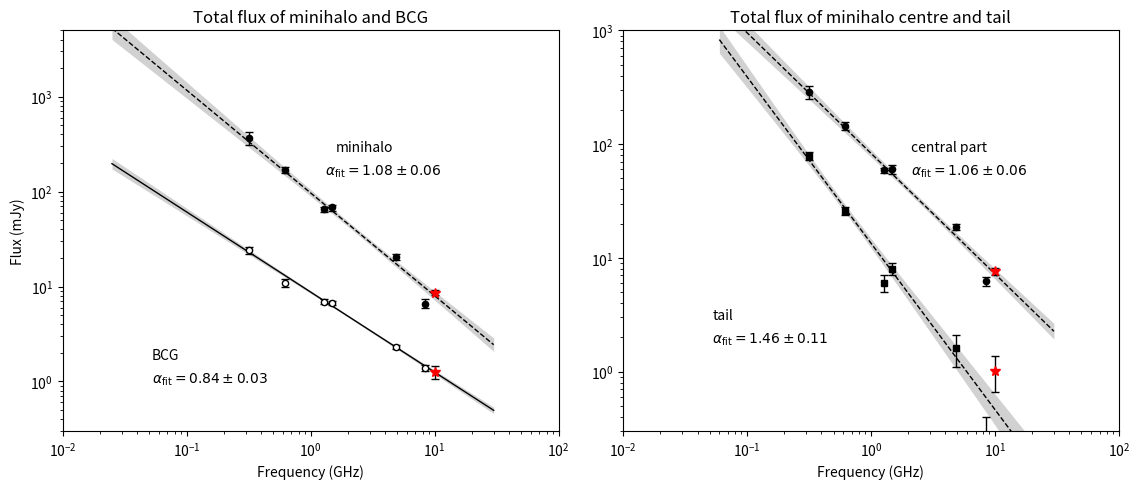
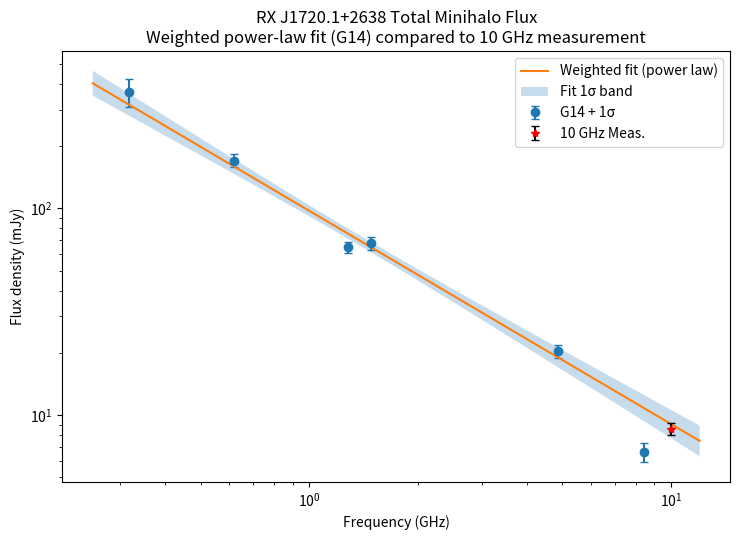
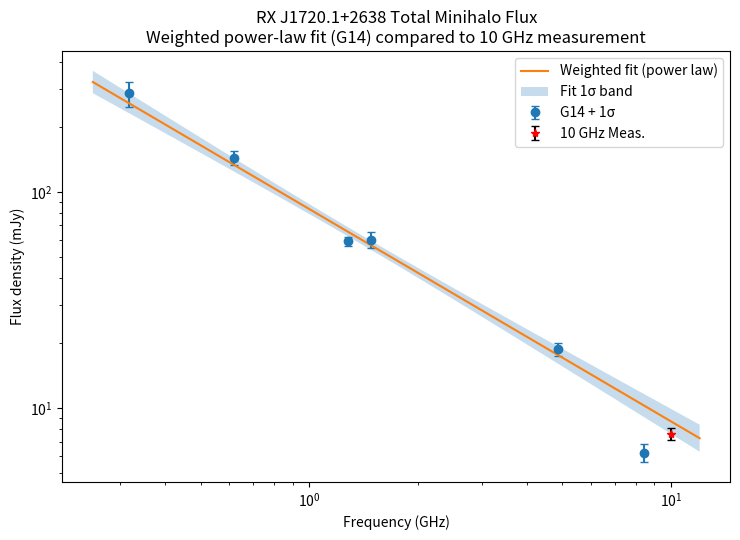
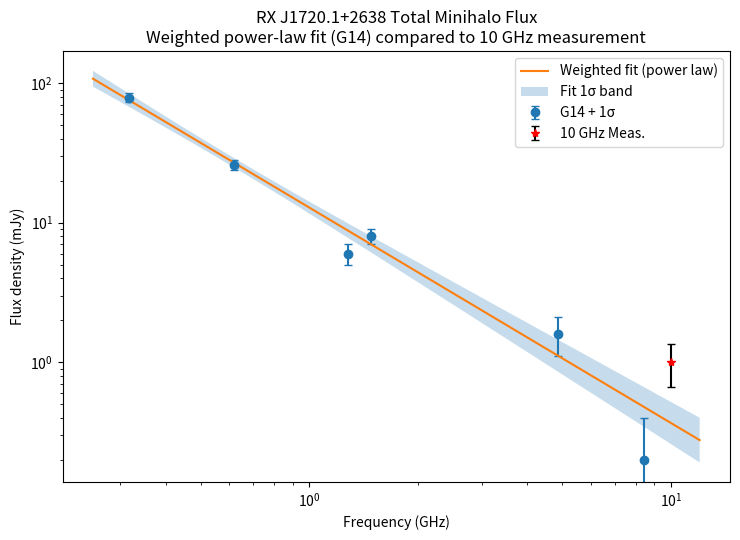

Here is the Python script that generated these plots, in order:
import math
from dataclasses import dataclass
from typing import Callable, Tuple, Optional

import numpy as np
import pandas as pd
import matplotlib.pyplot as plt

@dataclass(frozen=True)
class PowerLawFit:
    """
    Power-law fit in log10-space:

        log10(S) = a * log10(nu) + b
        S = beta * nu^{-alpha}, where alpha = -a, beta = 10**b

    Attributes
    ----------
    a, b : float
        Linear coefficients in log10 space.
    cov : (2,2) ndarray
        Covariance matrix of [a, b].
    alpha, beta : float
        Power-law parameters S = beta * nu^{-alpha}.
    sigma_alpha, sigma_b : float
        1-sigma uncertainties on alpha and b (in log10 space).
    """
    a: float
    b: float
    cov: np.ndarray
    alpha: float
    beta: float
    sigma_alpha: float
    sigma_b: float

    def predict_S(self, nu: np.ndarray | float) -> np.ndarray | float:
        """Predict S(nu) in mJy."""
        x = np.log10(nu)
        y = self.b + self.a * x
        return 10.0 ** y

    def sigma_y_at(self, nu: np.ndarray | float) -> np.ndarray | float:
        """Uncertainty of y=log10(S) at frequency nu. (Logspace)"""
        x = np.log10(nu)
        v = np.vstack([np.atleast_1d(x), np.ones_like(np.atleast_1d(x))])  # shape (2, N)
        var_y = (v * (self.cov @ v)).sum(axis=0)
        sig_y = np.sqrt(var_y)
        return sig_y if np.ndim(x) else sig_y.item()

    def sigma_S_at(self, nu: np.ndarray | float) -> np.ndarray | float:
        """Uncertainty of S at frequency nu via error propagation. (Linear space)"""
        S = self.predict_S(nu)
        sig_y = self.sigma_y_at(nu)
        sig_S = np.log(10.0) * S * sig_y
        return sig_S


def fit_powerlaw(freq: np.ndarray, flux: np.ndarray, flux_err: np.ndarray) -> PowerLawFit:
    """
    Weighted linear fit in log10-space. Weights are 1/sigma_y, where
    sigma_y = flux_err / (ln(10)*flux).

    Returns a PowerLawFit with helpers to evaluate S(nu) and uncertainties.
    """
    freq = np.asarray(freq, dtype=float)
    flux = np.asarray(flux, dtype=float)
    flux_err = np.asarray(flux_err, dtype=float)

    # y = log10(S), x = log10(nu), sigma_y by propagation
    x = np.log10(freq)
    y = np.log10(flux)
    sigma_y = flux_err / (flux * np.log(10.0))
    w = 1.0 / sigma_y

    coeffs, cov = np.polyfit(x, y, 1, w=w, cov=True)
    a, b = coeffs
    alpha = -a
    beta = 10.0 ** b
    sigma_alpha = math.sqrt(cov[0, 0])  # same as sigma_a; sign doesn’t matter for alpha
    sigma_b = math.sqrt(cov[1, 1])

    return PowerLawFit(a=a, b=b, cov=cov, alpha=alpha, beta=beta,
                       sigma_alpha=sigma_alpha, sigma_b=sigma_b)


def prepare_plot_band(fit: PowerLawFit,
                      nu_min: float,
                      nu_max: float,
                      n_points: int = 400) -> Tuple[np.ndarray, np.ndarray, np.ndarray, np.ndarray]:
    """
    Produce log-spaced grid and the 1σ band around the fit, ready for plotting.

    Returns
    -------
    nu_grid, S_fit, S_lower, S_upper
    """
    nu_grid = np.logspace(np.log10(nu_min), np.log10(nu_max), n_points)
    S_fit = fit.predict_S(nu_grid)
    sig_y = fit.sigma_y_at(nu_grid)
    # Convert ±sigma in log space to multiplicative bounds in linear space
    S_upper = 10.0 ** (np.log10(S_fit) + sig_y)
    S_lower = 10.0 ** (np.log10(S_fit) - sig_y)
    return nu_grid, S_fit, S_lower, S_upper


def point_deviation_from_fit(fit: PowerLawFit,
                             nu_meas: float,
                             S_meas: float,
                             sigma_meas: float) -> Tuple[float, float, float, float]:
    """
    Compare a single measurement against the fit at nu_meas.

    Returns
    -------
    S_pred : float
        Predicted flux from the fit.
    sigma_pred : float
        1σ uncertainty from the fit at nu_meas.
    z_fit : float
        (S_meas - S_pred) / sigma_pred      — deviation vs. fit uncertainty only.
    z_combined : float
        (S_meas - S_pred) / sqrt(sigma_pred^2 + sigma_meas^2) — combined uncertainty.
    """
    S_pred = float(fit.predict_S(nu_meas))
    sigma_y_pred = float(fit.sigma_y_at(nu_meas))
    sigma_y_meas = float(S_sigma) / (float(S_meas) * math.log(10.0)) 
    # Logspace uncertainty
    sigma_y_comb = math.hypot(sigma_y_pred, sigma_y_meas)
    # Logspace difference
    y_diff = (math.log10(S_meas) - math.log10(S_pred))
    # 
    return 


# --- Helpers ---
def _scatter_with_errors(ax, f, s, e, *, label=None, facecolor="k", edgecolor="k", marker="o", star_color="r", star_marker="*", star_ms=7.0):
    # ax.errorbar(f, s, yerr=e, fmt=marker, mec=edgecolor, mfc=facecolor,
    #             ecolor=edgecolor, elinewidth=1.0, ms=4.5, lw=0.0, capsize=3, label=label)
    if f.size > 1:
        ax.errorbar(
            f[:-1], s[:-1], yerr=e[:-1],
            fmt=marker, mec=edgecolor, mfc=facecolor,
            ecolor=edgecolor, elinewidth=1.0, ms=4.5, lw=0.0, capsize=3,
            label=label  # keep the legend on the bulk points
        )

    # Last point is own
    ax.errorbar(
        f[-1], s[-1], yerr=e[-1],
        fmt=star_marker, mec=star_color, mfc=star_color,
        ecolor=edgecolor, elinewidth=1.0, ms=star_ms, lw=0.0, capsize=3,
        label=None  # avoid duplicate legend entry
    )


def _fit_line(ax, fit: PowerLawFit, fmin: float, fmax: float, *, ls="--", color="k", lw=1.0, n=200):
    g = np.logspace(np.log10(fmin), np.log10(fmax), n)
    ax.plot(g, fit.predict_S(g), ls=ls, color=color, lw=lw)
    return g

def _fit_with_band(ax, fit, fmin, fmax, *, color="k", ls="--", lw=1.0, alpha=0.18, n_points=400):
    nu, S_fit, S_lo, S_up = prepare_plot_band(fit, fmin, fmax, n_points=n_points)
    ax.fill_between(nu, S_lo, S_up, alpha=alpha, linewidth=0, color=color)
    ax.plot(nu, S_fit, ls=ls, lw=lw, color=color)


def _alpha_text(alpha: float, sigma: float) -> str:
    return rf"$\alpha_{{\rm fit}}={alpha:.2f}\pm{sigma:.2f}$"


# --- Plotting ---
def plot_rxj1720_seds(
    *,
    # Panel (a)
    minihalo: Tuple[np.ndarray, np.ndarray, np.ndarray],
    bcg: Tuple[np.ndarray, np.ndarray, np.ndarray],
    # Panel (b)
    central: Tuple[np.ndarray, np.ndarray, np.ndarray],
    tail: Tuple[np.ndarray, np.ndarray, np.ndarray],
    fig_size=(11.5, 5.0),
    savepath: Optional[str] = None,
):
    fig, (axA, axB) = plt.subplots(1, 2, figsize=fig_size)

    # ---------- Panel (a): minihalo + BCG ----------
    f_mh, s_mh, e_mh = minihalo
    f_bcg, s_bcg, e_bcg = bcg

    fit_mh = fit_powerlaw(f_mh, s_mh, e_mh)
    fit_bcg = fit_powerlaw(f_bcg, s_bcg, e_bcg)

    _scatter_with_errors(axA, f_mh, s_mh, e_mh, facecolor="k", edgecolor="k")
    _scatter_with_errors(axA, f_bcg, s_bcg, e_bcg, facecolor="w", edgecolor="k")

    # Fit lines (dashed) spanning the panel’s frequency range
    fmin_a = 0.025  # in GHz
    fmax_a = 30
    _fit_with_band(axA, fit_mh, fmin_a, fmax_a)
    _fit_with_band(axA, fit_bcg, fmin_a, fmax_a, ls="-", lw=1.0)

    axA.set_xscale("log")
    axA.set_yscale("log")
    axA.set_xlabel("Frequency (GHz)")
    axA.set_ylabel("Flux (mJy)")
    axA.set_title("Total flux of minihalo and BCG")
    axA.set_xlim(0.01, 100)
    axA.set_ylim(0.3, 5000)
    axA.text(0.55, 0.70, "minihalo", transform=axA.transAxes)
    axA.text(0.53, 0.64, _alpha_text(fit_mh.alpha, fit_mh.sigma_alpha), transform=axA.transAxes)
    axA.text(0.18, 0.18, "BCG", transform=axA.transAxes)
    axA.text(0.18, 0.12, _alpha_text(fit_bcg.alpha, fit_bcg.sigma_alpha), transform=axA.transAxes)

    # ---------- Panel (b): central + tail ----------
    f_c, s_c, e_c = central
    f_t, s_t, e_t = tail

    fit_c = fit_powerlaw(f_c, s_c, e_c)
    fit_t = fit_powerlaw(f_t, s_t, e_t)

    _scatter_with_errors(axB, f_c, s_c, e_c, facecolor="k", edgecolor="k")
    _scatter_with_errors(axB, f_t, s_t, e_t, facecolor="k", edgecolor="k", marker="s")

    fmin_b = 0.06   # (60 MHz)
    fmax_b = 30.0   # 30 GHz
    _fit_with_band(axB, fit_c, fmin_b, fmax_b)
    _fit_with_band(axB, fit_t, fmin_b, fmax_b)

    axB.set_xscale("log")
    axB.set_yscale("log")
    axB.set_xlabel("Frequency (GHz)")
    axB.set_title("Total flux of minihalo centre and tail")
    axB.set_xlim(0.01, 100)
    axB.set_ylim(0.3, 1000)
    axB.text(0.58, 0.70, "central part", transform=axB.transAxes)
    axB.text(0.58, 0.64, _alpha_text(fit_c.alpha, fit_c.sigma_alpha), transform=axB.transAxes)
    axB.text(0.18, 0.28, "tail", transform=axB.transAxes)
    axB.text(0.18, 0.22, _alpha_text(fit_t.alpha, fit_t.sigma_alpha), transform=axB.transAxes)

    # Cosmetics to echo the paper’s feel
    for ax in (axA, axB):
        ax.minorticks_on()
        ax.grid(False)
        # clean legend-less layout
    fig.tight_layout(w_pad=1.5)

    if savepath:
        fig.savefig(savepath, dpi=300, bbox_inches="tight")
    return fig


# --- Data ---
mh_freq = np.array([0.317, 0.617, 1.28, 1.48, 4.86, 8.44, 10])
mh_flux = np.array([365,   170,   65,    68,    20.3,  6.6, 8.61])
mh_err  = np.array([58,    12,    4,     5,     1.5,   0.7, 0.56])

bcg_freq = mh_freq
# Estimated own points now
bcg_flux = np.array([24, 11, 6.9, 6.7, 2.3, 1.4, 1.27])
bcg_err  = np.array([2, 1, 0.4, 0.3, 0.1, 0.1, 0.2])

central_freq = mh_freq
central_flux = np.array([286, 144, 59, 60, 18.7, 6.2, 7.60])
central_err  = np.array([38, 11, 3, 5, 1.3, 0.6, 0.52])

tail_freq = mh_freq
tail_flux = np.array([79, 26, 6, 8, 1.6, 0.2, 1.01])
tail_err  = np.array([6, 2, 1, 1, 0.5, 0.2, 0.35])

# --- Recreate G14 plot with our points ---
plot_rxj1720_seds(
    minihalo=(mh_freq, mh_flux, mh_err),
    bcg=(bcg_freq, bcg_flux, bcg_err),
    central=(central_freq, central_flux, central_err),
    tail=(tail_freq, tail_flux, tail_err),
    savepath="rxj1720_seds.png",
)


# --- Check our point against previous spectral index ---
for flux, err, label in zip([mh_flux, central_flux, tail_flux], [mh_err, central_err, tail_err], ["Total", "Centre", "Tail"]):
    # Fit the power law excluding 8.44 GHz and ours
    fit = fit_powerlaw(mh_freq[:-2], flux[:-2], err[:-2])

    # Prepare a plotting band (extend a touch below min for nicer look)
    nu_min = 10 ** (np.log10(mh_freq.min()) - 0.1)
    nu_max = 12.0
    nu_grid, S_fit, S_lower, S_upper = prepare_plot_band(fit, nu_min, nu_max, n_points=400)

    # Single-point comparison @ 10 GHz
    nu_meas = mh_freq[-1]
    S_meas = flux[-1]
    sigma_meas = err[-1]
    S_pred, sigma_pred, = fit.predict_S(nu_meas), fit.sigma_S_at(nu_meas)

    print(f"Minihalo {label}")
    print(f"alpha (<8.44 Ghz) = {fit.alpha:.3f} ± {fit.sigma_alpha:.3f}")
    print(f"S_10GHz(pred) = {S_pred:.3f} ± {sigma_pred:.3f} mJy")
    print(f"S_10GHz(meas) = {S_meas:.3f} ± {sigma_meas:.3f} mJy mJy  →  Δ = {S_meas - S_pred:.4f} mJy")

    # Plot
    plt.figure(figsize=(7.5, 5.5))
    plt.errorbar(mh_freq[:-1], flux[:-1], yerr=err[:-1], fmt='o', label="G14 + 1σ", capsize=3)
    plt.plot(nu_grid, S_fit, '-', label="Weighted fit (power law)")
    plt.fill_between(nu_grid, S_lower, S_upper, alpha=0.25, label="Fit 1σ band")
    plt.errorbar(nu_meas, S_meas, yerr=sigma_meas, fmt='*', c='r', ecolor='k', label="10 GHz Meas.", capsize=3)
    plt.xscale('log')
    plt.yscale('log')
    plt.xlabel("Frequency (GHz)")
    plt.ylabel("Flux density (mJy)")
    plt.title("RX J1720.1+2638 Total Minihalo Flux\nWeighted power-law fit (G14) compared to 10 GHz measurement")
    plt.legend()
    plt.tight_layout()
    plt.savefig(f"minihalo_fit_{label.lower()}.png")
